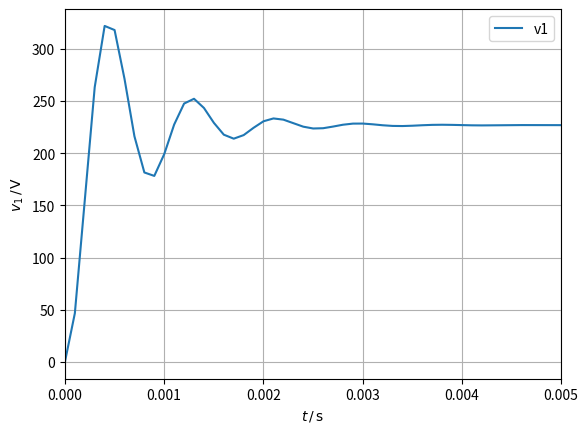

Generate this figure with matplotlib:
from scipy.integrate import odeint
import numpy as np
import matplotlib.pyplot as plt

# from util import config

ts = 1e-3
t_end = 0.1
steps = int(1 / ts)
f0 = 50
V_eff = 230 * np.sqrt(2)

R = 0.4
L = 2.3e-3
C = 10e-6
LT = 2.3e-3
RLoad = 14

R1 = R
L1 = L
C1 = C
R2 = R
L2 = L
C2 = C
LT1 = LT
LT2 = LT
RT1 = R
RT2 = R

t = np.linspace(0, t_end, steps)

num_episodes = 1  # number of simulation episodes


def env_model_ode(x, t):  # , arg):

    # y = array([i1, v1, iT1, i2, v2, iT2])
    i1 = x[0]
    v1 = x[1]
    iT1 = x[2]
    i2 = x[3]
    v2 = x[4]
    iT2 = x[5]

    # vi1 = V_eff * np.sin(2 * np.pi * f0 * t)
    # vi2 = V_eff * np.sin(2 * np.pi * f0 * t + 0.5)
    vi1 = 230
    vi2 = 230

    iLoad = iT1 + iT2

    di1 = (vi1 - v1) / L1 - R1 / L1 * i1
    dv1 = (i1 - iT1) / C1
    diT1 = v1 / LT1 - RT1 / LT1 * iT1 - RLoad / LT1 * iLoad

    di2 = (vi2 - v2) / L2 - R2 / L2 * i2
    dv2 = (i2 - iT2) / C2
    diT2 = v2 / LT2 - RT2 / LT2 * iT2 - RLoad / LT2 * iLoad

    return np.array([di1, dv1, diT1, di2, dv2, diT2])


if __name__ == '__main__':
    i10 = 0
    v10 = 0
    iT10 = 0
    i20 = 0
    v20 = 0
    iT20 = 0
    t0 = 0

    # x0 = np.array([i10, v10, iT10, i20, v20, iT20])
    x0 = [i10, v10, iT10, i20, v20, iT20]

    f_list = []
    u_list = []

    result = odeint(env_model_ode, x0, t)
    # ys = np.array(ys).flatten()

    plt.plot(t, result[:steps, 1], label='v1')
    # plt.plot(t,result[:steps,0], label = 'i1')
    plt.xlabel(r'$t\,/\,\mathrm{s}$')
    plt.ylabel('$v_{\mathrm{1}}\,/\,\mathrm{V}$')
    # plt.title('{}'.format())
    plt.legend()
    plt.grid()
    plt.xlim([0, 0.005])
    # plt.ylim([49.25,50.1])
    plt.show()
